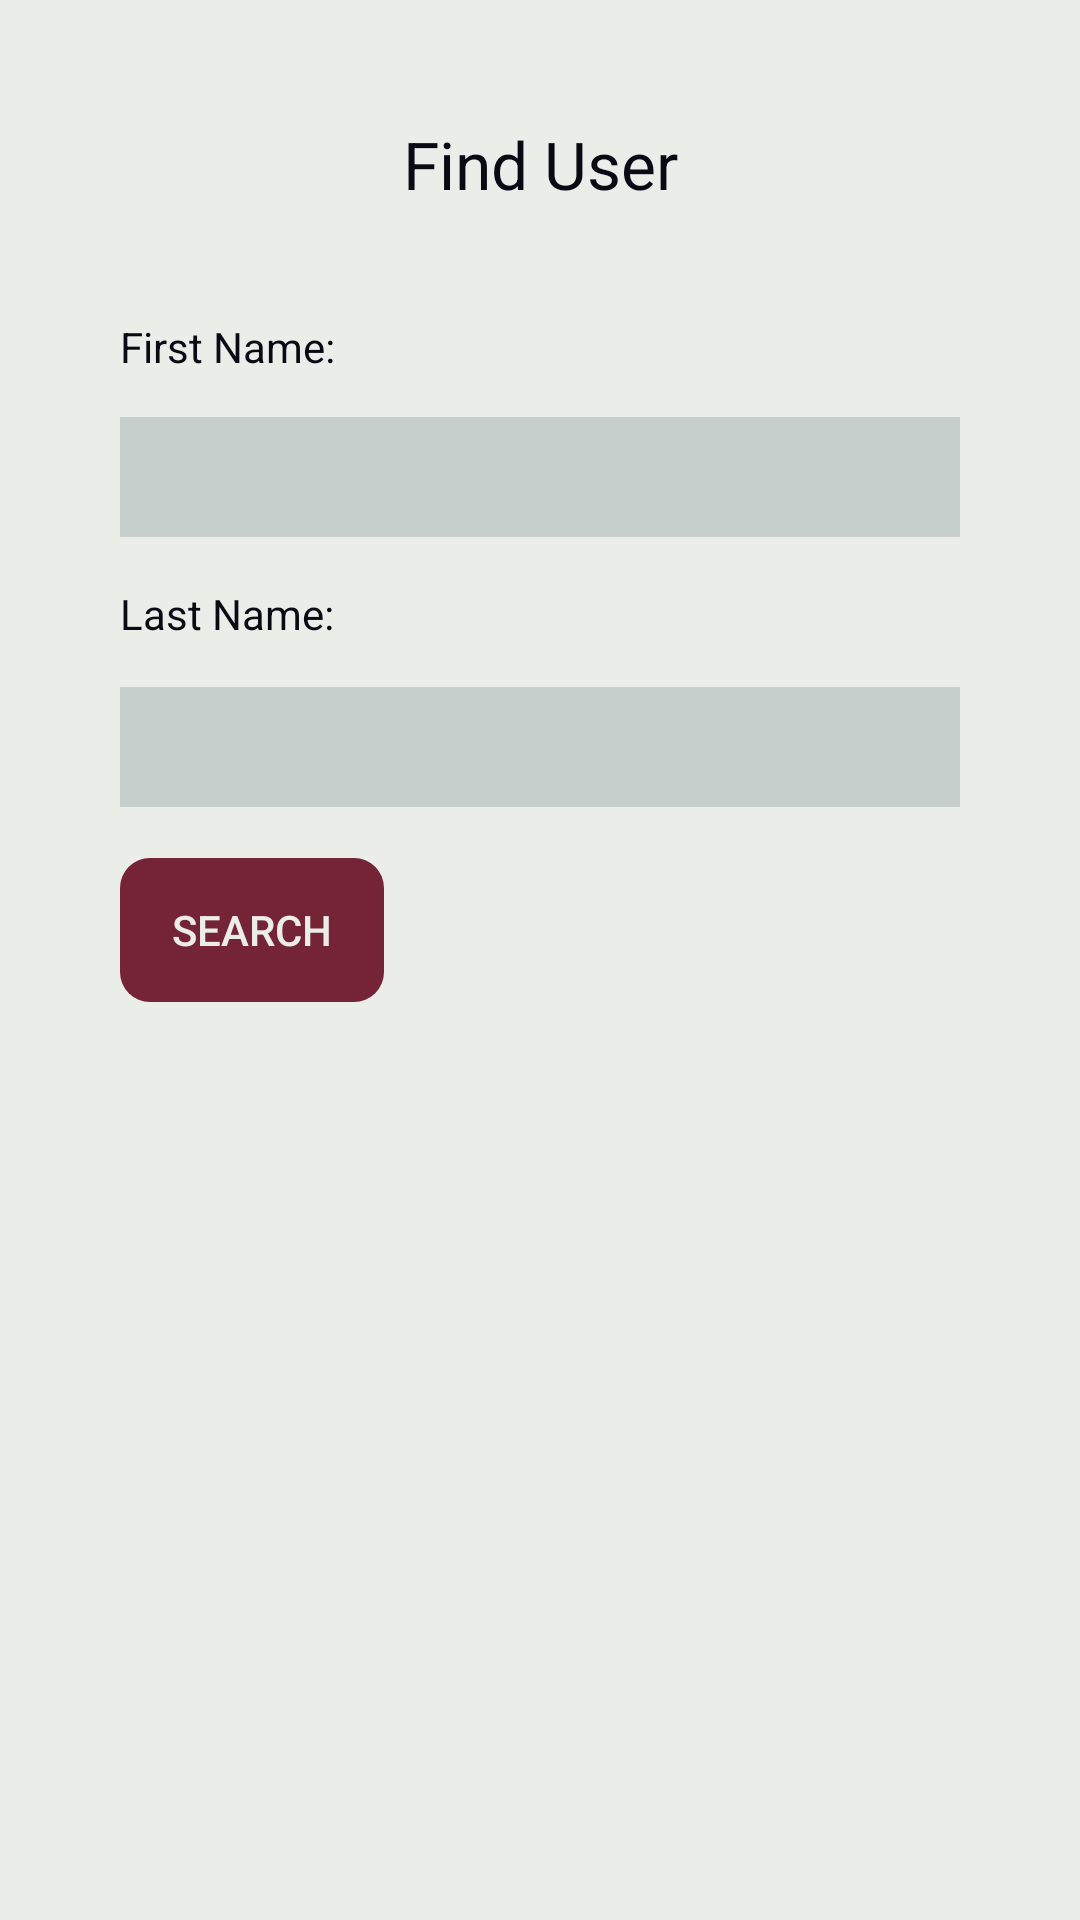

This screen was rendered from an Android layout file. Write that file and the resources it references.
<!-- AndroidManifest.xml: application theme MainTheme -->
<!-- res/layout/activity_settings.xml -->
<?xml version="1.0" encoding="utf-8"?>
<RelativeLayout xmlns:android="http://schemas.android.com/apk/res/android"
    xmlns:app="http://schemas.android.com/apk/res-auto"
    xmlns:tools="http://schemas.android.com/tools"
    android:layout_width="match_parent"
    android:layout_height="match_parent"
    tools:context=".SettingsActivity">

    <TextView
        android:id="@+id/Title"
        android:layout_width="match_parent"
        android:layout_height="wrap_content"
        android:layout_marginStart="40dp"
        android:layout_marginTop="40dp"
        android:layout_marginEnd="40dp"
        android:textSize="22sp"
        android:gravity="center"
        android:text="Find User"
        android:textColor="?attr/colorOnBackground"/>


    <TextView
        android:id="@+id/search_name_text"
        android:layout_width="wrap_content"
        android:layout_height="wrap_content"
        android:layout_alignParentStart="true"
        android:layout_alignParentTop="true"
        android:layout_marginStart="40dp"
        android:layout_marginTop="106dp"
        android:text="First Name:"
        android:textColor="?attr/colorOnBackground" />

    <EditText
        android:id="@+id/search_name"
        android:layout_width="match_parent"
        android:layout_height="40dp"
        android:layout_alignParentTop="true"
        android:layout_centerInParent="true"
        android:layout_marginStart="40dp"
        android:layout_marginTop="139dp"
        android:layout_marginEnd="40dp"
        android:background="?attr/colorPrimary"
        android:textColor="?attr/colorOnPrimary" />

    <TextView
        android:id="@+id/search_last_name_text"
        android:layout_width="wrap_content"
        android:layout_height="wrap_content"
        android:layout_alignParentStart="true"
        android:layout_alignParentTop="true"
        android:layout_marginStart="40dp"
        android:layout_marginTop="195dp"
        android:text="Last Name:"
        android:textColor="?attr/colorOnBackground" />

    <EditText
        android:id="@+id/search_last_name"
        android:layout_width="match_parent"
        android:layout_height="40dp"
        android:layout_alignParentTop="true"
        android:layout_centerInParent="true"
        android:layout_marginStart="40dp"
        android:layout_marginTop="229dp"
        android:layout_marginEnd="40dp"
        android:background="?attr/colorPrimary"
        android:textColor="?attr/colorOnPrimary" />

    <TextView
        android:id="@+id/textView4"
        android:layout_width="match_parent"
        android:layout_height="200dp"
        android:layout_alignParentTop="true"
        android:layout_centerInParent="true"
        android:layout_marginStart="40dp"
        android:layout_marginTop="410dp"
        android:layout_marginEnd="40dp"
        android:gravity="top"
        android:text=""
        android:textColor="?attr/colorOnBackground"
        android:textSize="22sp" />

    <androidx.appcompat.widget.AppCompatButton
        android:id="@+id/Search_button"
        android:layout_width="wrap_content"
        android:layout_height="wrap_content"
        android:layout_alignParentTop="true"
        android:layout_marginStart="40dp"
        android:layout_marginTop="286dp"
        android:background="@drawable/roundstyle"
        android:backgroundTint="?attr/colorSecondary"
        android:text="Search"
        android:textColor="?attr/colorOnSecondary" />

    <TextView
        android:id="@+id/textView5"
        android:layout_width="match_parent"
        android:layout_height="40dp"
        android:layout_alignParentTop="true"
        android:layout_centerInParent="true"
        android:layout_marginStart="40dp"
        android:layout_marginTop="352dp"
        android:layout_marginEnd="40dp"
        android:text=""
        android:textColor="?attr/colorOnBackground"
        android:textSize="22dp" />

</RelativeLayout>
<!-- resources referenced by this layout -->
<resources>
  <!-- drawable roundstyle (drawable) -->
  <?xml version="1.0" encoding="utf-8"?>
  <shape xmlns:android="http://schemas.android.com/apk/res/android">
      android:shape="rectangle">
      <corners
          android:radius="10dp"
          android:elevation="2dp"
          />
  </shape>
  <style name="MainTheme" parent="Theme.MaterialComponents.DayNight.NoActionBar">
          
          <item name="colorPrimary">@color/gray1</item> 
          <item name="colorOnPrimary">@color/black</item> 
          
          <item name="colorSecondary">@color/mediumred</item>
          <item name="colorOnSecondary">@color/white</item>
          
          <item name="android:background">@color/white</item>
          <item name="colorOnBackground">@color/black</item>
          
          <item name="android:statusBarColor">@color/white</item>
          <item name="android:windowLightStatusBar">true</item>
          
      </style>
  <color name="gray1">#c7cfcc</color>
  <color name="black">#090a14</color>
  <color name="mediumred">#752438</color>
  <color name="white">#ebede9</color>
</resources>
